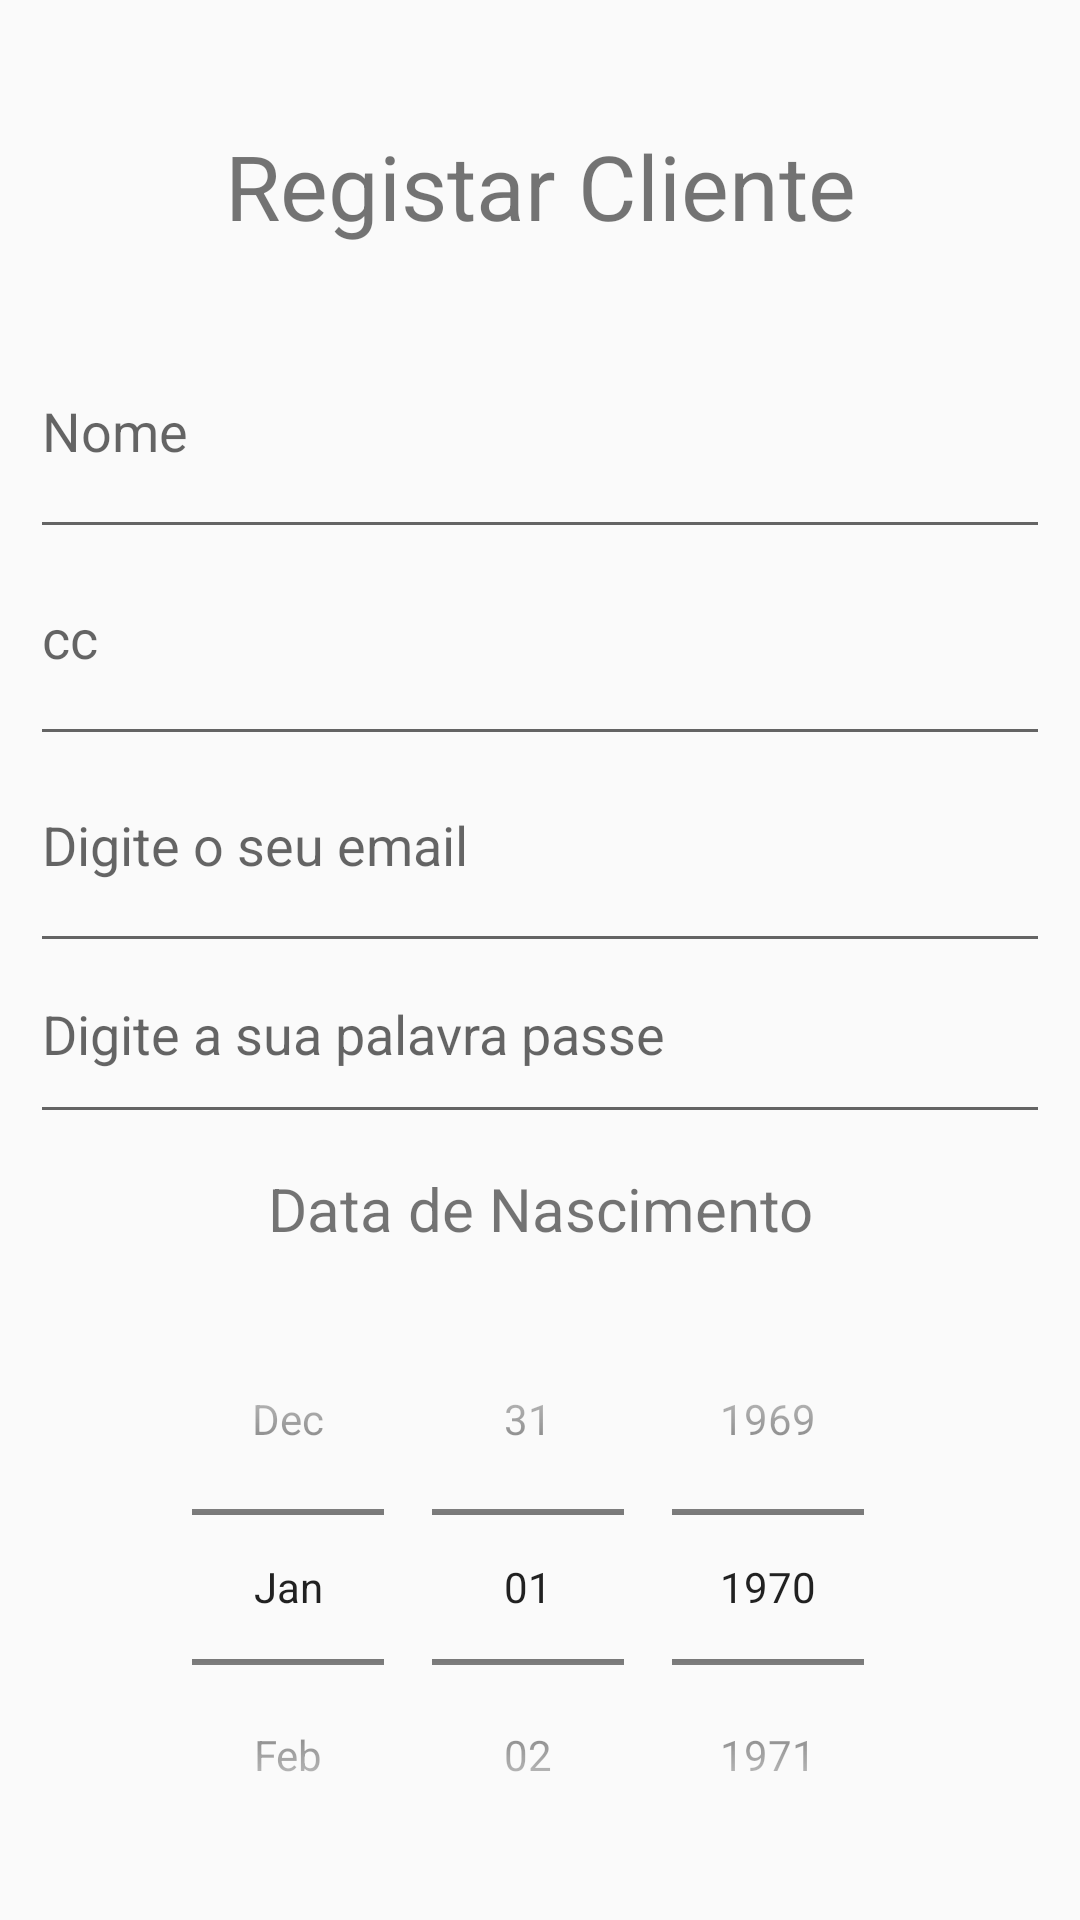

Produce the Android XML layout that renders to this screen, including the resource entries it uses.
<!-- AndroidManifest.xml: application theme Theme.Fbs_Android -->
<!-- res/layout/register_cliente_main.xml -->
<?xml version="1.0" encoding="utf-8"?>
<LinearLayout xmlns:android="http://schemas.android.com/apk/res/android"
              xmlns:tools="http://schemas.android.com/tools"
              android:layout_width="match_parent"
              android:layout_height="match_parent"
              android:orientation="vertical"
              android:padding="10dp">

    <TextView
            android:paddingTop="0dp"
            android:text="Registar Cliente"
            android:textSize="30dp"
            android:gravity="center"
            android:layout_width="match_parent"
            android:layout_height="104dp" android:id="@+id/FBS"/>
    <EditText
            android:id="@+id/nomeRegistar"
            android:paddingBottom="20dp"
            android:layout_width="match_parent"
            android:layout_height="69dp"
            android:hint="Nome"/>
    <EditText
            android:id="@+id/ccRegistar"
            android:paddingBottom="20dp"
            android:layout_width="match_parent"
            android:layout_height="69dp"
            android:hint="cc"/>
    <EditText
            android:id="@+id/emailRegistar"
            android:paddingBottom="20dp"
            android:layout_width="match_parent"
            android:layout_height="69dp"
            android:hint="Digite o seu email"/>
    <EditText
            android:id="@+id/passRegistar"
            android:layout_width="match_parent"
            android:layout_height="57dp"
            android:hint="Digite a sua palavra passe"
            android:paddingBottom="20dp"/>
    <TextView
            android:text="Data de Nascimento"
            android:textSize="20dp"
            android:gravity="center"
            android:layout_width="match_parent"
            android:layout_height="50dp"
            android:id="@+id/dataCliente"/>
    <DatePicker
            android:id="@+id/dataBirthday"
            android:layout_width="wrap_content"
            android:layout_height="wrap_content"
            android:datePickerMode="spinner"
            android:layout_gravity="center_horizontal"
            android:calendarViewShown="false"
            android:padding="1dp"/>
    <Button android:layout_width="match_parent"
            android:layout_height="wrap_content"
            android:padding="5dp"
            android:layout_centerInParent="true"
            android:id="@+id/btnRegistarC" android:text="Registar"/>
</LinearLayout>
<!-- resources referenced by this layout -->
<resources>
  <style name="Theme.Fbs_Android" parent="Theme.AppCompat.Light.DarkActionBar">
          
          <item name="colorPrimary">@color/purple_500</item>
          <item name="colorPrimaryDark">@color/purple_700</item>
          <item name="colorAccent">@color/teal_200</item>
          
      </style>
  <!-- not gathered from this repository: default colours our renderer supplied (Android Studio template values) -->
  <color name="purple_500">#FF6200EE</color>
  <color name="purple_700">#FF3700B3</color>
  <color name="teal_200">#FF03DAC5</color>
</resources>
